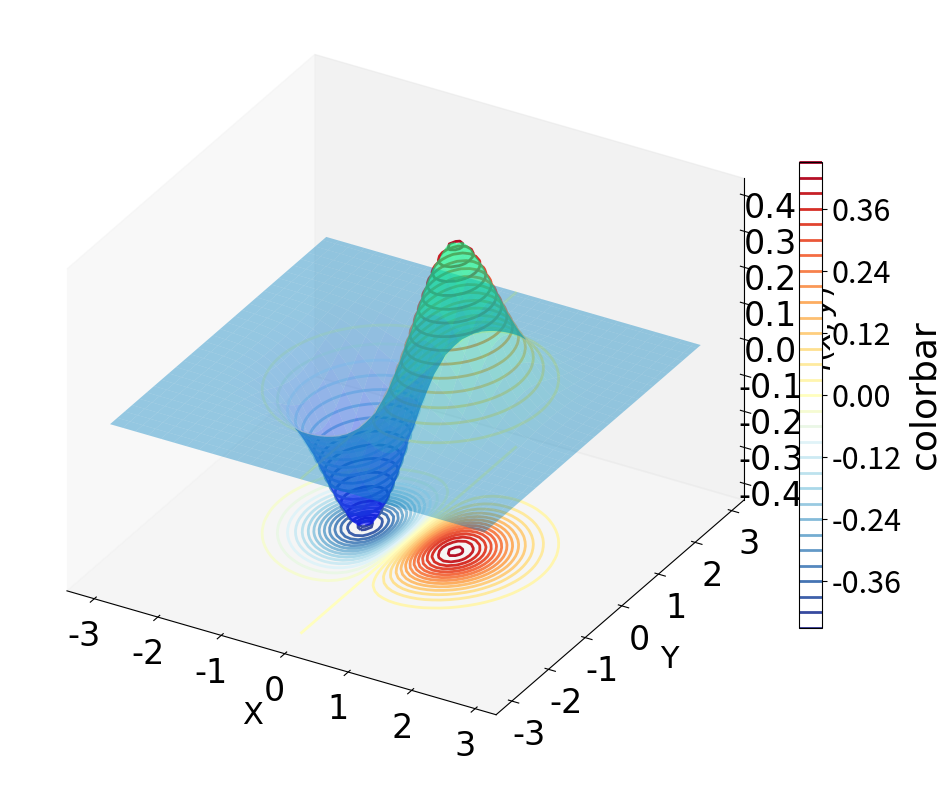
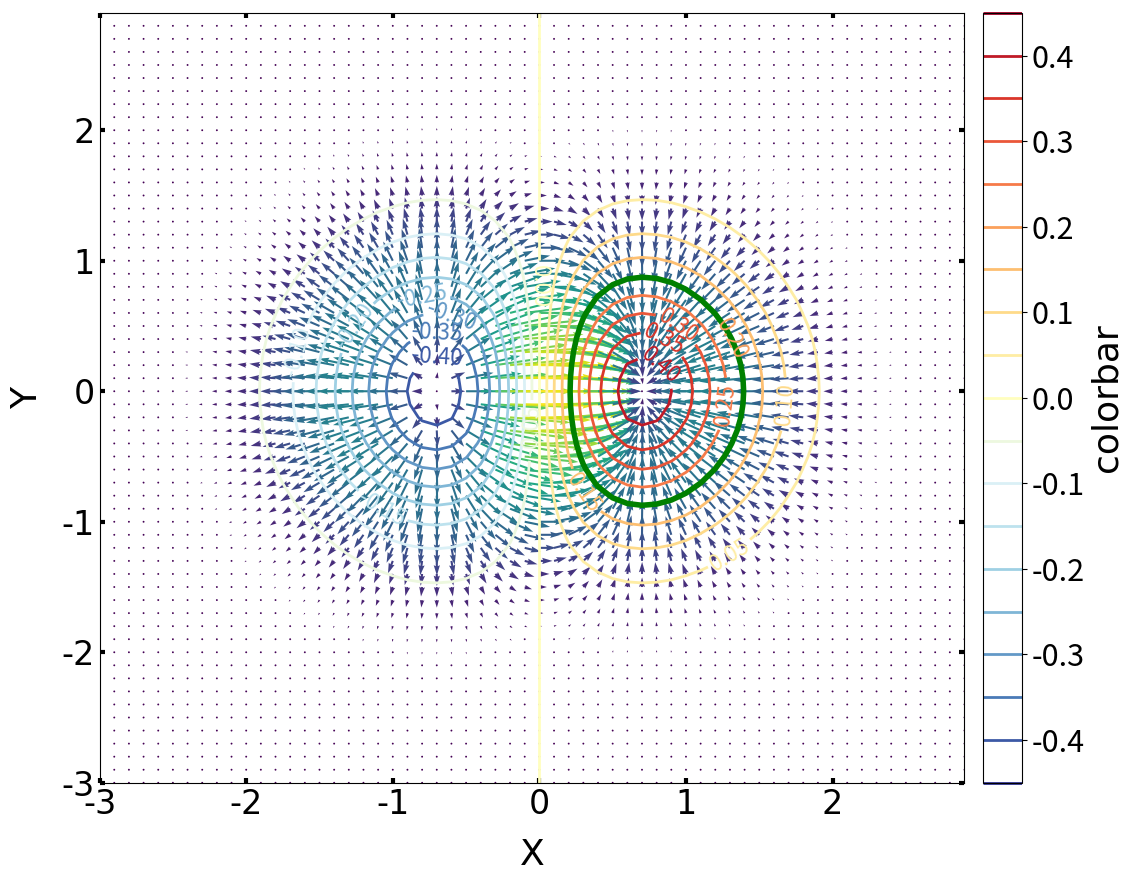
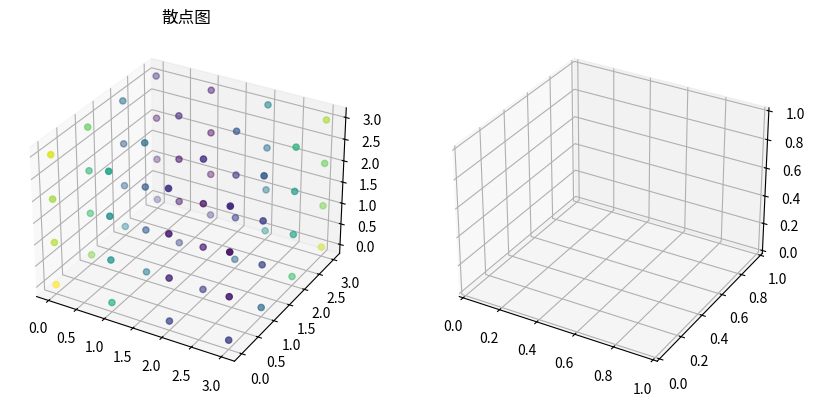

Python code for these plots, in order: (Note: this script raises an exception after producing the figures.)
#!/usr/bin/env python3
#!-*-coding=utf-8-*-
#########################################################################

# 此程序的功能是： Sympy和Numpy、scipy

"""
梯度、散度和旋度是向量场的重要性质，它们在物理学、工程学等领域有广泛的应用。
    梯度：表示函数在某一点处的变化率，是一个向量，指向函数值增最快的方向。
    散度：表示向量场在某一点处的流量密度，是一个标量，描述向量场的源和汇。
    旋度：表示向量场在某一点处的旋转程度，是一个向量，描述向量场的旋转。


在程序中计算梯度散度旋度有一下几种方法：
(一) 纯数值计算，先用np计算出各个方向的上述物理量再画图，可以涉及也可以不涉及sympy工具的使用，总之这种方法的核心就是数值为中心，纯靠人工保证数据的正确性;如很多C程序的输出结果就是这些物理量，这时候直接画图。
(二) 使用sympy的符号计算和求导，先给出场的表达式，再根据公式计算出梯度/散度/旋度，这时候还是符号运算，最后再是把符号运算转化(lambdify)为np函数，最后带入格点，画图;

(三) 使用  sympy.vector 中的 CoordSys3D, 然后利用sympy.vector.Del(cross,gradient,dot) 或 sympy.vector.gradient, curl, divergence等自动化简，但是化简后是sympy的符号公式，怎么转为numpy并画图还未解决.


    sympy中计算梯度、散度和旋度主要有两种方式：
    一个是使用∇算子，sympy提供了类Del()，该类的方法有：cross、dot和gradient，cross就是叉乘，计算旋度的，dot是点乘，用于计算散度，gradient自然就是计算梯度的。
    另一种方法就是直接调用相关的API：curl、divergence和gradient，这些函数都在模块sympy.vector 下面。

    使用sympy计算梯度、散度和旋度之前，首先要确定坐标系，sympy.vector模块里提供了构建坐标系的类，常见的是笛卡尔坐标系， CoordSys3D，根据下面的例子可以了解到相应应用。


"""
import matplotlib
import matplotlib.pyplot as plt
from matplotlib.font_manager import FontProperties
from pylab import tick_params
import copy
from matplotlib.pyplot import MultipleLocator

filepath2 = '/home/jack/snap/'
fontpath = "/usr/share/fonts/truetype/windows/"
fontpath1 = "/usr/share/fonts/truetype/msttcorefonts/"
fontpath2 = "/usr/share/fonts/truetype/NerdFonts/"



#%%==================================== 根据sympy的求导 diff 和 lambdify 手动生成梯度并画图 ======================================
import numpy as np
import sympy as sy
# from sympy import symbols, Function, diff
from sympy.vector import CoordSys3D, gradient


#定义三维数据
xx = np.arange(-3, 3, 0.1)
yy = np.arange(-3, 3, 0.1)
X, Y = np.meshgrid(xx, yy)

# 定义变量和函数
x, y = sy.symbols('x y')
f = sy.Function('f')(x, y)
f = x*sy.exp(-x**2 - y**2)
# 计算梯度
Fx = sy.diff(f, x)
Fy = sy.diff(f, y)

# 将表达式转为numpy函数
fn = sy.lambdify([x,y], f, 'numpy')
fx = sy.lambdify([x,y], Fx, 'numpy')
fy = sy.lambdify([x,y], Fy, 'numpy')

## 计算在网格中的值
Z = fn(X, Y)
gx = fx(X, Y)
gy = fy(X, Y)

## 画三维图
fig, axs = plt.subplots(1, 1,  figsize=(12, 10), subplot_kw={'projection': '3d'})
# fig = plt.figure(figsize=(12, 10),)  #定义新的三维坐标轴
# axs = plt.axes(projection='3d')

## 1
axs.plot_surface(X,Y,Z, alpha=0.4,  cmap='winter')     #生成表面， alpha 用于控制透明度
axs.contour(X, Y, Z,  levels = 30, linewidths = 2, cmap = "RdYlBu_r")   # 3维等高线
CS = axs.contour(X, Y, Z, zdir='z', offset= Z.min(), levels = 30, linewidths = 2, cmap = "RdYlBu_r")  # 生成z方向投影，投到x-y平面

## colorbar
cb = fig.colorbar(CS, ax = axs, fraction = 0.025, pad = 0.02, label = "color bar", )
cb.ax.tick_params(labelsize=22)  #设置色标刻度字体大小。
font2  = {'family':'Times New Roman','style':'normal','size':26,  }
cb.set_label('colorbar', fontdict=font2) #设置colorbar的标签字体及其大小


# ## 2
# axs.plot_wireframe(X, Y, Z, rstride=2, cstride=2, color = [0.5, 0.5, 0.5], linewidth = 1)
# axs.contour(X, Y, Z,  levels = 30, linewidths = 2, cmap = "RdYlBu_r")   # 3维等高线
# axs.contour(X, Y, Z, levels = [0.2],  colors = 'green', linestyles = '-', linewidths = 4)
# CS = axs.contour(X, Y, Z, zdir='z', offset= Z.min(), levels = 30, linewidths = 2, cmap = "RdYlBu_r")  # 生成z方向投影，投到x-y平面

# ## colorbar
# cb = fig.colorbar(CS, ax = axs, fraction = 0.03, pad = 0.06, label = "color bar", )
# cb.ax.tick_params(labelsize=22)  #设置色标刻度字体大小。
# font2  = {'family':'Times New Roman','style':'normal','size':26,  }
# cb.set_label('colorbar', fontdict=font2) #设置colorbar的标签字体及其大小

# 设置观察者的仰角为30度，方位角为30度，即改变三维图形的视角
axs.view_init(azim=-60, elev=30, )

#设定显示范围
font2  = {'family':'Times New Roman','style':'normal','size':22,  }
axs.set_xlabel('X', fontdict = font2, labelpad=12.5)
axs.set_ylabel('Y', fontdict = font2, labelpad=12.5)
axs.set_zlabel('$f(x,y)$', fontdict = font2, labelpad=12.5)

axs.tick_params(direction='in', axis='both', top=True, right=True, labelsize=16, width=3,  )
labels = axs.get_xticklabels() + axs.get_yticklabels() +  axs.get_zticklabels()
[label.set_fontname('Times New Roman') for label in labels]
[label.set_fontsize(24) for label in labels]  # 刻度值字号
axs.set_proj_type('ortho')
axs.grid(False)


out_fig = plt.gcf()
out_fig.savefig('grad3D.pdf', bbox_inches = 'tight')
out_fig.savefig('grad3D.eps', bbox_inches = 'tight')
plt.show()

##================= 画2D图，展示梯度与等高线垂直 ========================
fig, axs = plt.subplots(1, 1,  figsize=(12, 10), )

CS = axs.contour(X, Y, Z, levels = 20, cmap = 'RdYlBu_r', linewidths = 2)  #生成z方向投影，投到x-y平面
axs.contour(X, Y, Z, levels = [0.2],  colors = 'green', linestyles = '-', linewidths = 4)
# 绘制等高线数据, 等高线的描述
axs.clabel(CS, inline = True, fontsize = 16)

## colorbar
cb = fig.colorbar(CS, ax = axs, fraction = 0.05, pad = 0.02, label = "color bar", )
cb.ax.tick_params(labelsize=22)  #设置色标刻度字体大小。
font2  = {'family':'Times New Roman','style':'normal','size':26,  }
cb.set_label('colorbar', fontdict=font2) #设置colorbar的标签字体及其大小


C = np.hypot(gx, gy)
axs.quiver(X, Y, gx, gy, C,  pivot='tail',)

#设定显示范围
font2  = {'family':'Times New Roman','style':'normal','size':26,  }
axs.set_xlabel('X', fontdict = font2, labelpad=12.5)
axs.set_ylabel('Y', fontdict = font2, labelpad=12.5)

axs.tick_params(direction='in', axis='both', top=True, right=True, labelsize=24, width=3,  )
labels = axs.get_xticklabels() + axs.get_yticklabels()
[label.set_fontname('Times New Roman') for label in labels]
# [label.set_fontsize(24) for label in labels]  # 刻度值字号


out_fig = plt.gcf()
# out_fig.savefig('grad2D.eps', bbox_inches = 'tight')
plt.show()



#%% https://deepinout.com/numpy/numpy-questions/136_numpy_compute_divergence_of_vector_field_using_python.html#google_vignette
import numpy as np
import matplotlib.pyplot as plt

x, y, z = np.mgrid[0:4, 0:4, 0:4]  # 定义网格
F = np.sin(x) * np.cos(y) + np.cos(z)  # 定义矢量场

F_x, F_y, F_z = np.gradient(F)  # 计算矢量场在每个维度的偏导数
div_F = F_x + F_y + F_z  # 计算散度

fig = plt.figure(figsize=(10, 5))

# 绘制散点图
ax1 = fig.add_subplot(121, projection='3d')
ax1.scatter(x.flatten(), y.flatten(), z.flatten(), c=div_F.flatten())
ax1.set_title('散点图')

# 绘制等值面
ax2 = fig.add_subplot(122, projection='3d')
ax2.contour(x, y, z, div_F, cmap='RdBu')
ax2.set_title('等值面')

plt.show()




#%% https://blog.csdn.net/ouening/article/details/80712269
from sympy.vector import CoordSys3D, Del, gradient, curl, divergence
from sympy import init_printing
init_printing()


### （1）计算梯度
#  gradient
C = CoordSys3D('C')
delop = Del() # nabla算子

# 标量场 f = x**2*y-xy
f = C.x**2*C.y - C.x*C.y

# res = delop.gradient(f, doit=True) # 使用nabla算子
# # res = delop(f).doit()
# print(res)

grad_f = gradient(f) # 直接使用gradient
print(grad_f) # (2*C.x*C.y - C.y)*C.i + (C.x**2 - C.x)*C.j


#定义三维数据
xx = np.arange(-5,5,0.5)
yy = np.arange(-5,5,0.5)
X, Y = np.meshgrid(xx, yy)


grad_f.subs([(x, 1), (y, 2)])









import numpy as np
from scipy import optimize

def func(x):
    return x[0]**2 + x[1]**2

x0 = np.array([3.0, 4.0])
res = optimize.minimize(func, x0, method='BFGS', jac=True, tol=1e-10)
# print(res['jac'])


##
import numpy as np
f = np.array([[1, 2, 3], [4, 5, 6], [7, 8, 9]])
f = np.arange(48).reshape(6,8)
fx = np.gradient(f, axis=0)
fy = np.gradient(f, axis=1)
grad = np.sqrt(fx ** 2 + fy ** 2)
print(grad)












#%% （2）计算散度
C = CoordSys3D('C')
delop = Del() # nabla算子

# 向量场 f = x**2*y*i-xy*j
f = C.x**2*C.y*C.i - C.x*C.y*C.j

res = delop.dot(f, doit=True) # 使用nabla算子
print(res)

res = divergence(f)
print(res)  # 2*C.x*C.y - C.x，即2xy-x，向量场的散度是标量


#%% （3）计算旋度
## curl
C = CoordSys3D('C')
delop = Del() # nabla算子

# 向量场 f = x**2*y*i-xy*j
f = C.x**2*C.y*C.i - C.x*C.y*C.j

res = delop.cross(f, doit=True)
print(res)

res = curl(f)
print(res)  # (-C.x**2 - C.y)*C.k，即(-x**2-y)*k，向量场的旋度是向量
